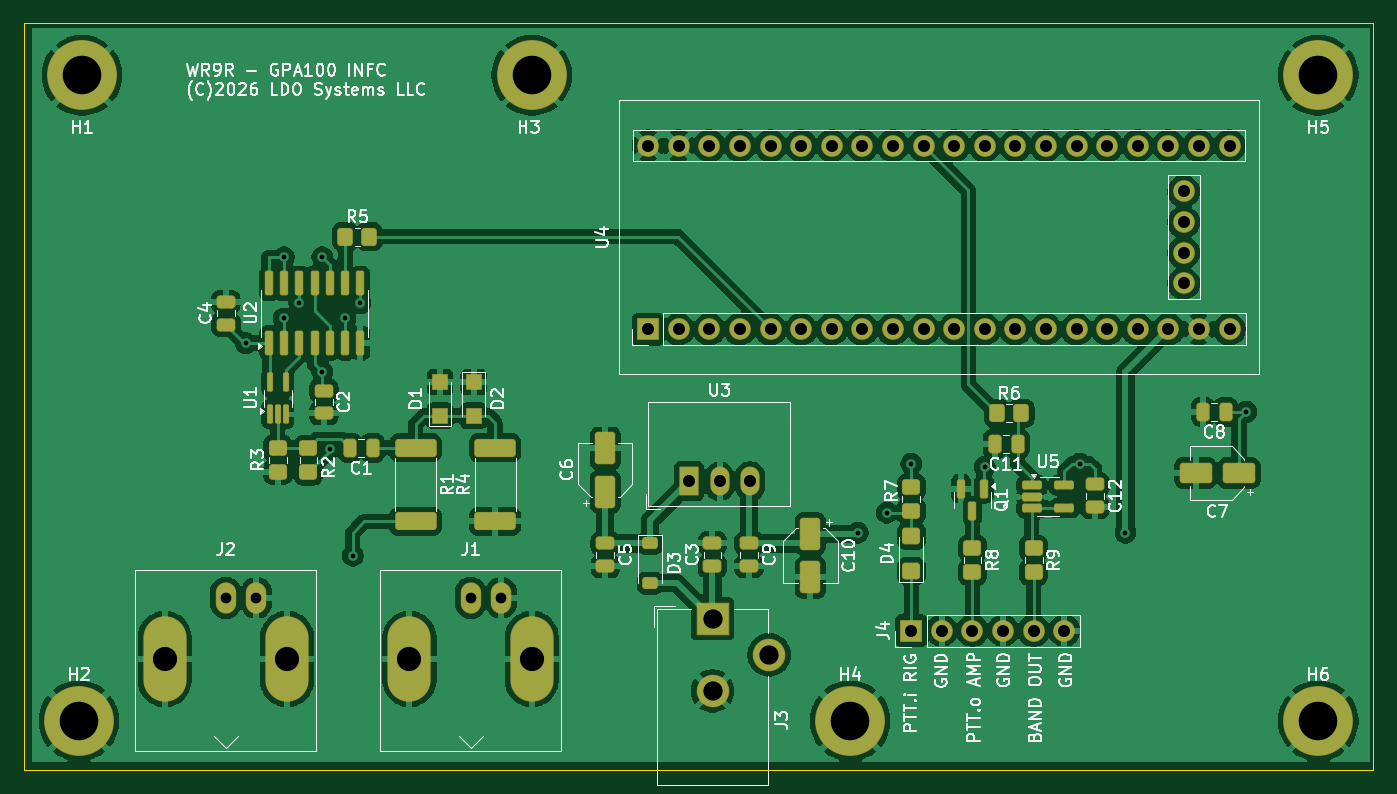
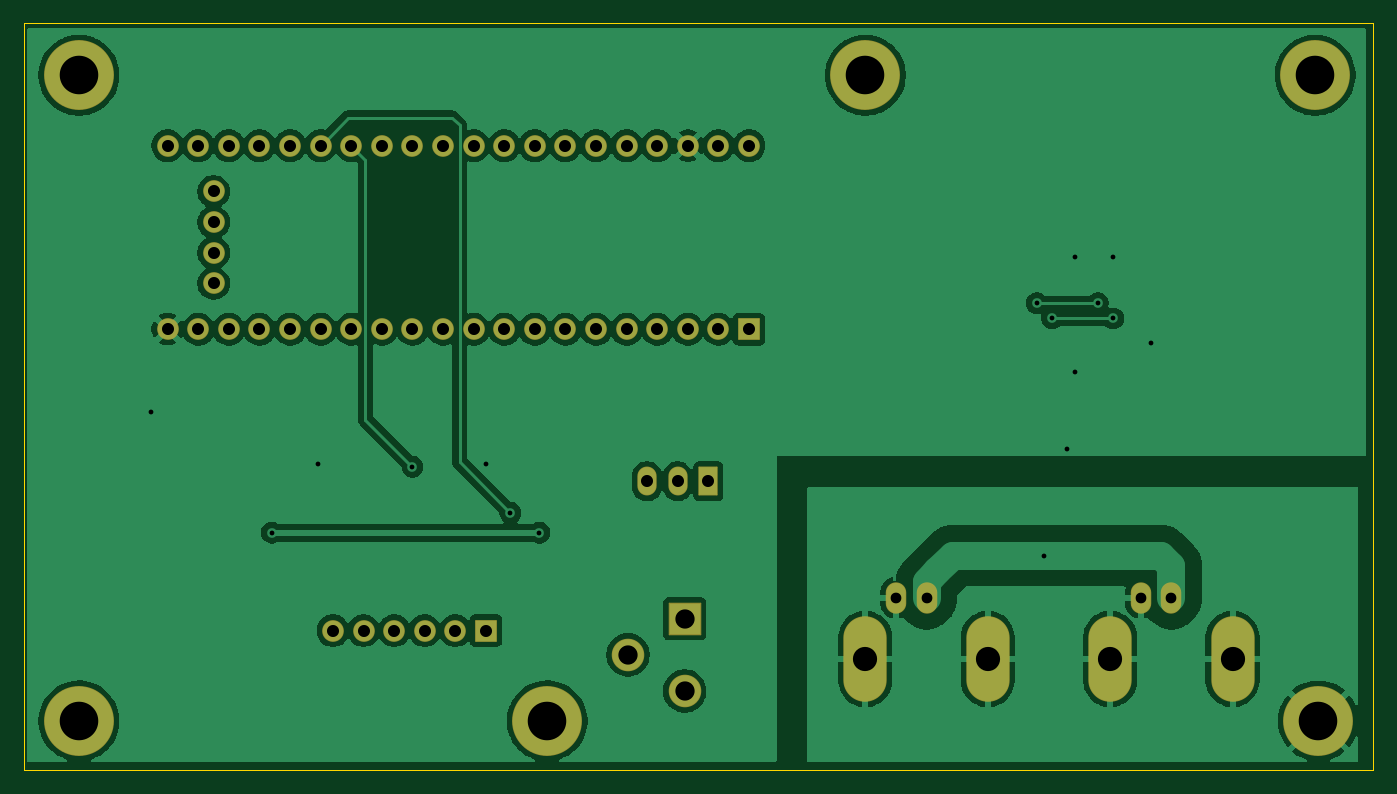
Circuit board: 9 layer files. Board 112.0 x 62.0 mm.
- bottom_copper: GPA-100_BandControl-B_Cu.gbr (111060 bytes)
- bottom_mask: GPA-100_BandControl-B_Mask.gbr (3384 bytes)
- outline: GPA-100_BandControl-Edge_Cuts.gbr (668 bytes)
- top_copper: GPA-100_BandControl-F_Cu.gbr (210920 bytes)
- top_mask: GPA-100_BandControl-F_Mask.gbr (7427 bytes)
- paste: GPA-100_BandControl-F_Paste.gbr (4940 bytes)
- top_silk: GPA-100_BandControl-F_Silkscreen.gbr (81459 bytes)
- drill: GPA-100_BandControl-NPTH.drl (277 bytes)
- drill: GPA-100_BandControl-PTH.drl (1746 bytes)

=== bottom_copper: GPA-100_BandControl-B_Cu.gbr (111060 bytes, source omitted) ===
=== bottom_mask: GPA-100_BandControl-B_Mask.gbr (3384 bytes, source withheld) ===
=== outline: GPA-100_BandControl-Edge_Cuts.gbr ===
G04 #@! TF.GenerationSoftware,KiCad,Pcbnew,9.0.0*
G04 #@! TF.CreationDate,2026-10-04T18:18:47-04:00*
G04 #@! TF.ProjectId,GPA-100_BandControl,4750412d-3130-4305-9f42-616e64436f6e,rev?*
G04 #@! TF.SameCoordinates,PX354a940PY6c093a0*
G04 #@! TF.FileFunction,Profile,NP*
%FSLAX46Y46*%
G04 Gerber Fmt 4.6, Leading zero omitted, Abs format (unit mm)*
G04 Created by KiCad (PCBNEW 9.0.0) date 2026-10-04 18:18:47*
%MOMM*%
%LPD*%
G01*
G04 APERTURE LIST*
G04 #@! TA.AperFunction,Profile*
%ADD10C,0.050000*%
G04 #@! TD*
G04 APERTURE END LIST*
D10*
X7000Y61988000D02*
X112007000Y61988000D01*
X112007000Y-12000D01*
X7000Y-12000D01*
X7000Y61988000D01*
M02*

=== top_copper: GPA-100_BandControl-F_Cu.gbr (210920 bytes, source omitted) ===
=== top_mask: GPA-100_BandControl-F_Mask.gbr (7427 bytes, source omitted) ===
=== paste: GPA-100_BandControl-F_Paste.gbr ===
G04 #@! TF.GenerationSoftware,KiCad,Pcbnew,9.0.0*
G04 #@! TF.CreationDate,2026-10-04T18:18:47-04:00*
G04 #@! TF.ProjectId,GPA-100_BandControl,4750412d-3130-4305-9f42-616e64436f6e,rev?*
G04 #@! TF.SameCoordinates,PX354a940PY6c093a0*
G04 #@! TF.FileFunction,Paste,Top*
G04 #@! TF.FilePolarity,Positive*
%FSLAX46Y46*%
G04 Gerber Fmt 4.6, Leading zero omitted, Abs format (unit mm)*
G04 Created by KiCad (PCBNEW 9.0.0) date 2026-10-04 18:18:47*
%MOMM*%
%LPD*%
G01*
G04 APERTURE LIST*
G04 Aperture macros list*
%AMRoundRect*
0 Rectangle with rounded corners*
0 $1 Rounding radius*
0 $2 $3 $4 $5 $6 $7 $8 $9 X,Y pos of 4 corners*
0 Add a 4 corners polygon primitive as box body*
4,1,4,$2,$3,$4,$5,$6,$7,$8,$9,$2,$3,0*
0 Add four circle primitives for the rounded corners*
1,1,$1+$1,$2,$3*
1,1,$1+$1,$4,$5*
1,1,$1+$1,$6,$7*
1,1,$1+$1,$8,$9*
0 Add four rect primitives between the rounded corners*
20,1,$1+$1,$2,$3,$4,$5,0*
20,1,$1+$1,$4,$5,$6,$7,0*
20,1,$1+$1,$6,$7,$8,$9,0*
20,1,$1+$1,$8,$9,$2,$3,0*%
G04 Aperture macros list end*
%ADD10RoundRect,0.250000X0.250000X0.475000X-0.250000X0.475000X-0.250000X-0.475000X0.250000X-0.475000X0*%
%ADD11R,1.200000X1.200000*%
%ADD12RoundRect,0.250000X0.475000X-0.250000X0.475000X0.250000X-0.475000X0.250000X-0.475000X-0.250000X0*%
%ADD13RoundRect,0.250000X-0.475000X0.250000X-0.475000X-0.250000X0.475000X-0.250000X0.475000X0.250000X0*%
%ADD14RoundRect,0.225000X-0.375000X0.225000X-0.375000X-0.225000X0.375000X-0.225000X0.375000X0.225000X0*%
%ADD15RoundRect,0.250000X-0.350000X-0.450000X0.350000X-0.450000X0.350000X0.450000X-0.350000X0.450000X0*%
%ADD16RoundRect,0.150000X-0.150000X0.587500X-0.150000X-0.587500X0.150000X-0.587500X0.150000X0.587500X0*%
%ADD17RoundRect,0.250000X-0.450000X0.350000X-0.450000X-0.350000X0.450000X-0.350000X0.450000X0.350000X0*%
%ADD18RoundRect,0.100000X0.100000X-0.650000X0.100000X0.650000X-0.100000X0.650000X-0.100000X-0.650000X0*%
%ADD19RoundRect,0.250000X0.450000X-0.350000X0.450000X0.350000X-0.450000X0.350000X-0.450000X-0.350000X0*%
%ADD20RoundRect,0.249999X1.425001X-0.450001X1.425001X0.450001X-1.425001X0.450001X-1.425001X-0.450001X0*%
%ADD21RoundRect,0.150000X0.150000X-0.825000X0.150000X0.825000X-0.150000X0.825000X-0.150000X-0.825000X0*%
%ADD22RoundRect,0.250000X0.450000X-0.400000X0.450000X0.400000X-0.450000X0.400000X-0.450000X-0.400000X0*%
%ADD23RoundRect,0.249999X-1.425001X0.450001X-1.425001X-0.450001X1.425001X-0.450001X1.425001X0.450001X0*%
%ADD24RoundRect,0.250000X1.050000X0.550000X-1.050000X0.550000X-1.050000X-0.550000X1.050000X-0.550000X0*%
%ADD25RoundRect,0.162500X-0.617500X-0.162500X0.617500X-0.162500X0.617500X0.162500X-0.617500X0.162500X0*%
%ADD26RoundRect,0.250000X-0.550000X1.050000X-0.550000X-1.050000X0.550000X-1.050000X0.550000X1.050000X0*%
%ADD27RoundRect,0.250000X0.550000X-1.050000X0.550000X1.050000X-0.550000X1.050000X-0.550000X-1.050000X0*%
G04 APERTURE END LIST*
D10*
X99756000Y29718000D03*
X97856000Y29718000D03*
D11*
X37338000Y32188000D03*
X37338000Y29388000D03*
D10*
X28956000Y26724000D03*
X27056000Y26724000D03*
D12*
X57150000Y16896000D03*
X57150000Y18796000D03*
D13*
X60198000Y18796000D03*
X60198000Y16896000D03*
D14*
X51977000Y18801000D03*
X51977000Y15501000D03*
D15*
X80788000Y29596000D03*
X82788000Y29596000D03*
D16*
X79690000Y23343000D03*
X77790000Y23343000D03*
X78740000Y21468000D03*
D17*
X23622000Y26708000D03*
X23622000Y24708000D03*
D18*
X20432000Y29518000D03*
X21082000Y29518000D03*
X21732000Y29518000D03*
X21732000Y32178000D03*
X20432000Y32178000D03*
D19*
X21082000Y24724000D03*
X21082000Y26724000D03*
D10*
X82484000Y27056000D03*
X80584000Y27056000D03*
D17*
X83820000Y18404000D03*
X83820000Y16404000D03*
D15*
X26686000Y44250000D03*
X28686000Y44250000D03*
D19*
X73660000Y21475500D03*
X73660000Y23475500D03*
D13*
X48260000Y18796000D03*
X48260000Y16896000D03*
D20*
X39116000Y20626000D03*
X39116000Y26726000D03*
D21*
X20320000Y35425000D03*
X21590000Y35425000D03*
X22860000Y35425000D03*
X24130000Y35425000D03*
X25400000Y35425000D03*
X26670000Y35425000D03*
X27940000Y35425000D03*
X27940000Y40375000D03*
X26670000Y40375000D03*
X25400000Y40375000D03*
X24130000Y40375000D03*
X22860000Y40375000D03*
X21590000Y40375000D03*
X20320000Y40375000D03*
D22*
X73660000Y16499000D03*
X73660000Y19399000D03*
D23*
X32512000Y26726000D03*
X32512000Y20626000D03*
D24*
X100860000Y24638000D03*
X97260000Y24638000D03*
D13*
X24892000Y31484000D03*
X24892000Y29584000D03*
D17*
X78740000Y18404000D03*
X78740000Y16404000D03*
D13*
X88900000Y23688000D03*
X88900000Y21788000D03*
D11*
X34544000Y29388000D03*
X34544000Y32188000D03*
D25*
X83660000Y23622000D03*
X83660000Y22672000D03*
X83660000Y21722000D03*
X86360000Y21722000D03*
X86360000Y23622000D03*
D26*
X65278000Y19580000D03*
X65278000Y15980000D03*
D27*
X48260000Y23092000D03*
X48260000Y26692000D03*
D12*
X16764000Y36950000D03*
X16764000Y38850000D03*
M02*

=== top_silk: GPA-100_BandControl-F_Silkscreen.gbr (81459 bytes, source omitted) ===
=== drill: GPA-100_BandControl-NPTH.drl ===
M48
; DRILL file {KiCad 9.0.0} date 2026-10-04T18:18:41-0400
; FORMAT={-:-/ absolute / inch / decimal}
; #@! TF.CreationDate,2026-10-04T18:18:41-04:00
; #@! TF.GenerationSoftware,Kicad,Pcbnew,9.0.0
; #@! TF.FileFunction,NonPlated,1,2,NPTH
FMAT,2
INCH
%
G90
G05
M30

=== drill: GPA-100_BandControl-PTH.drl ===
M48
; DRILL file {KiCad 9.0.0} date 2026-10-04T18:18:41-0400
; FORMAT={-:-/ absolute / inch / decimal}
; #@! TF.CreationDate,2026-10-04T18:18:41-04:00
; #@! TF.GenerationSoftware,Kicad,Pcbnew,9.0.0
; #@! TF.FileFunction,Plated,1,2,PTH
FMAT,2
INCH
; #@! TA.AperFunction,Plated,PTH,ViaDrill
T1C0.0157
; #@! TA.AperFunction,Plated,PTH,ComponentDrill
T2C0.0350
; #@! TA.AperFunction,Plated,PTH,ComponentDrill
T3C0.0394
; #@! TA.AperFunction,Plated,PTH,ComponentDrill
T4C0.0630
; #@! TA.AperFunction,Plated,PTH,ComponentDrill
T5C0.0791
; #@! TA.AperFunction,Plated,PTH,ComponentDrill
T6C0.1260
%
G90
G05
T1
X0.725Y1.3947
X0.85Y1.675
X0.85Y1.475
X0.9Y1.525
X0.975Y1.675
X0.975Y1.3
X1.0Y1.05
X1.05Y1.475
X1.075Y0.7
X1.1Y1.525
X2.725Y0.775
X2.82Y0.84
X2.9Y1.0
X3.14Y0.99
X3.45Y1.0
X3.6Y0.775
X3.995Y1.17
T2
X0.66Y0.5622
X0.76Y0.5622
X1.46Y0.5622
X1.56Y0.5622
T3
X2.04Y2.04
X2.04Y1.44
X2.14Y2.04
X2.14Y1.44
X2.1737Y0.9431
X2.24Y2.04
X2.24Y1.44
X2.2737Y0.9431
X2.34Y2.04
X2.34Y1.44
X2.3737Y0.9431
X2.44Y2.04
X2.44Y1.44
X2.54Y2.04
X2.54Y1.44
X2.64Y2.04
X2.64Y1.44
X2.74Y2.04
X2.74Y1.44
X2.84Y2.04
X2.84Y1.44
X2.9Y0.4552
X2.94Y2.04
X2.94Y1.44
X3.0Y0.4552
X3.04Y2.04
X3.04Y1.44
X3.1Y0.4552
X3.14Y2.04
X3.14Y1.44
X3.2Y0.4552
X3.24Y2.04
X3.24Y1.44
X3.3Y0.4552
X3.34Y2.04
X3.34Y1.44
X3.4Y0.4552
X3.44Y2.04
X3.44Y1.44
X3.54Y2.04
X3.54Y1.44
X3.64Y2.04
X3.64Y1.44
X3.74Y2.04
X3.74Y1.44
X3.79Y1.89
X3.79Y1.79
X3.79Y1.69
X3.79Y1.59
X3.84Y2.04
X3.84Y1.44
X3.94Y2.04
X3.94Y1.44
T4
X2.2505Y0.4941
X2.2505Y0.2579
X2.4355Y0.376
T5
X0.46Y0.3622
X0.86Y0.3622
X1.26Y0.3622
X1.66Y0.3622
T6
X0.18Y0.16
X0.19Y2.27
X1.66Y2.27
X2.7Y0.16
X4.23Y2.27
X4.23Y0.16
M30
